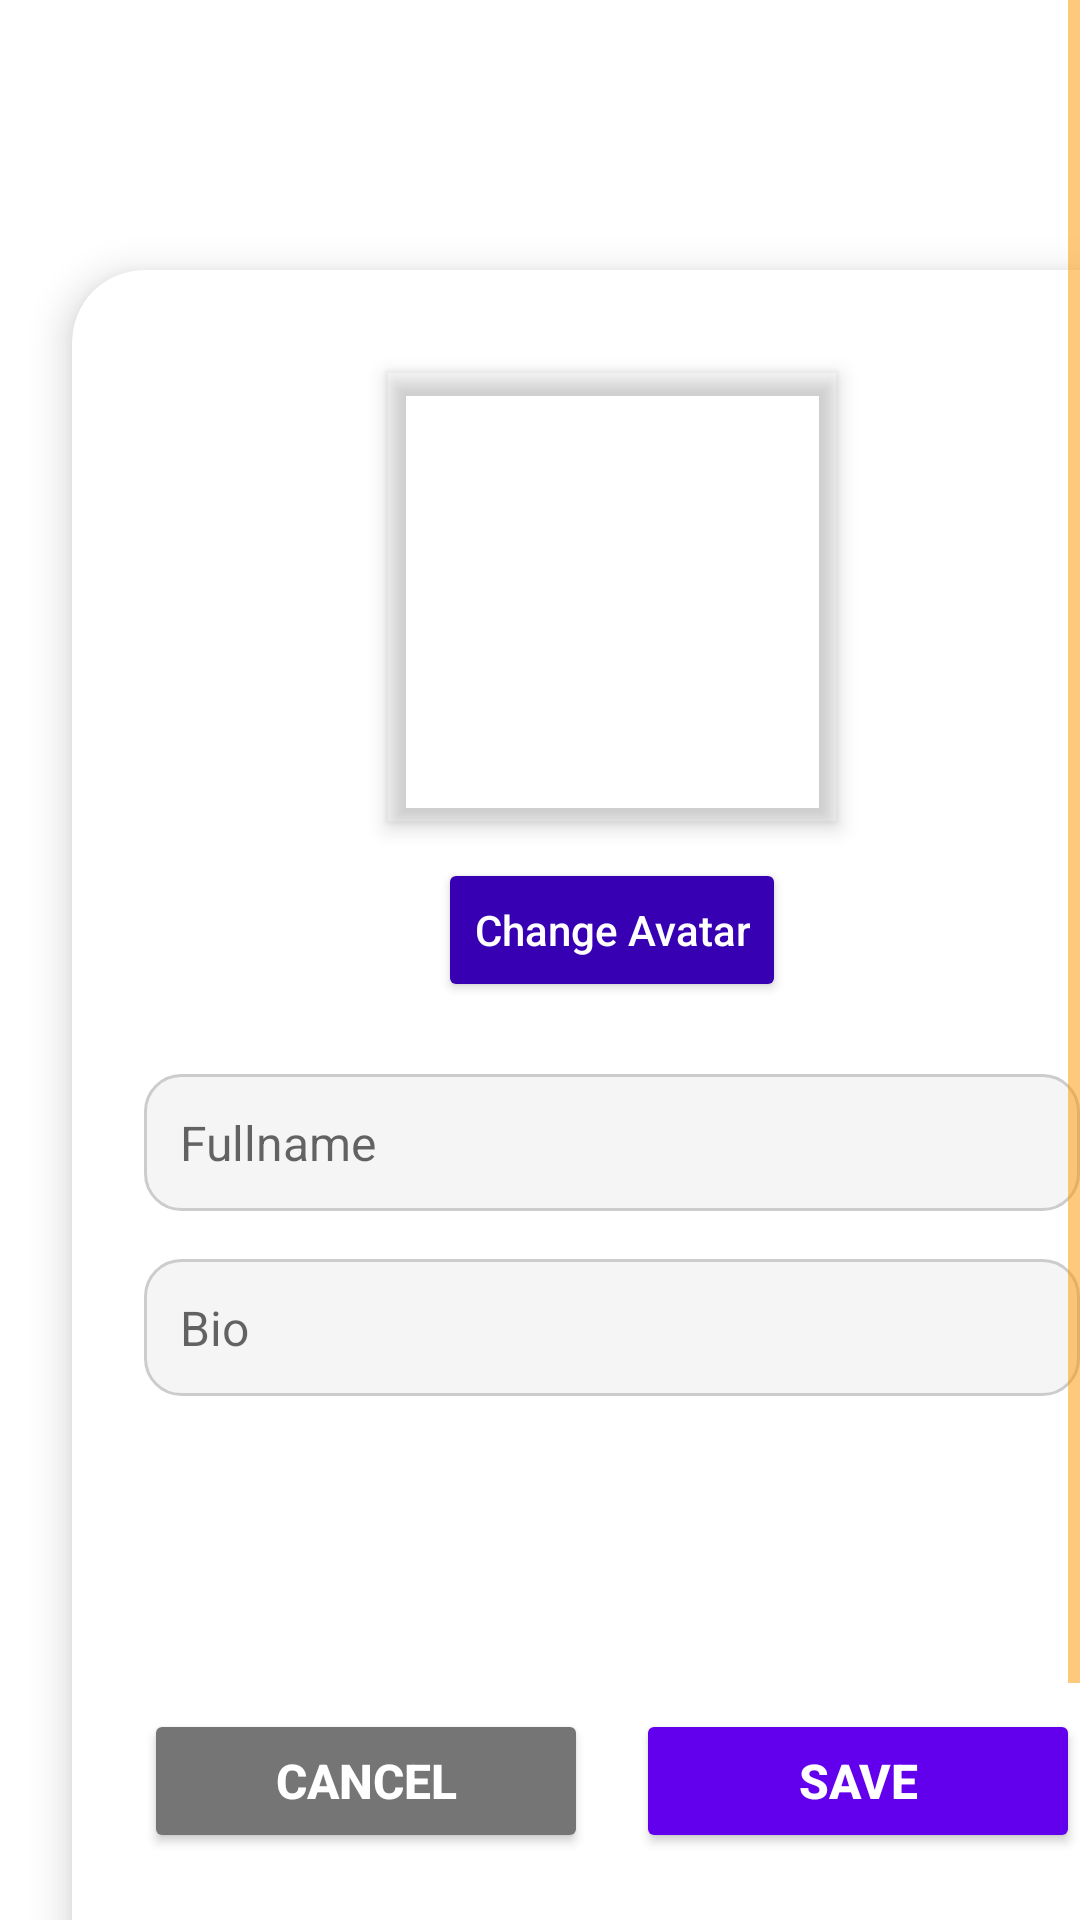

Reconstruct the res/layout file that produces this screen, plus the resources it refers to.
<!-- AndroidManifest.xml: application theme Base.Theme.Lineta -->
<!-- res/layout/fragment_edit_profile.xml -->
<?xml version="1.0" encoding="utf-8"?>
<ScrollView xmlns:android="http://schemas.android.com/apk/res/android"
    android:layout_width="match_parent"
    android:layout_height="match_parent"
    xmlns:app="http://schemas.android.com/apk/res-auto"
    android:fillViewport="true"
    android:fitsSystemWindows="true">

    <androidx.cardview.widget.CardView
        android:layout_width="match_parent"
        android:layout_height="wrap_content"
        android:layout_marginTop="90dp"
        android:layout_marginLeft="24dp"
        android:layout_marginRight="24dp"
        android:layout_marginBottom="300dp"
        app:cardCornerRadius="24dp"
        app:cardElevation="8dp">

        <LinearLayout
            android:layout_width="match_parent"
            android:layout_height="wrap_content"
            android:orientation="vertical"
            android:padding="24dp"
            android:gravity="center_horizontal">

            <com.google.android.material.imageview.ShapeableImageView
                android:id="@+id/avatarImageView"
                android:layout_width="150dp"
                android:layout_height="150dp"
                android:layout_marginTop="10dp"
                android:src="@drawable/default_avatar"
                android:scaleType="centerCrop"
                android:elevation="4dp" />

            <Button
                android:id="@+id/btnChangeAvatar"
                android:layout_width="wrap_content"
                android:layout_height="wrap_content"
                android:layout_marginTop="12dp"
                android:text="Change Avatar"
                android:textAllCaps="false"
                android:backgroundTint="@color/purple_700"
                android:textColor="@android:color/white"
                android:elevation="2dp" />

            <EditText
                android:id="@+id/editFullname"
                android:layout_width="match_parent"
                android:layout_height="wrap_content"
                android:hint="Fullname"
                android:layout_marginTop="24dp"
                android:background="@drawable/edittext_background"
                android:padding="12dp"
                android:textSize="16sp" />

            <EditText
                android:id="@+id/editBio"
                android:layout_width="match_parent"
                android:layout_height="wrap_content"
                android:hint="Bio"
                android:layout_marginTop="16dp"
                android:background="@drawable/edittext_background"
                android:padding="12dp"
                android:textSize="16sp" />

            <LinearLayout
                android:layout_width="match_parent"
                android:layout_height="wrap_content"
                android:orientation="horizontal"
                android:gravity="center"
                android:layout_marginTop="16dp">

                <Button
                    android:id="@+id/btnCancel"
                    android:layout_width="0dp"
                    android:layout_height="wrap_content"
                    android:layout_weight="1"
                    android:text="Cancel"
                    android:backgroundTint="@color/gray"
                    android:textColor="@android:color/white"
                    android:textStyle="bold"
                    android:textSize="16sp"/>

                <View
                    android:layout_width="16dp"
                    android:layout_height="wrap_content" />

                <Button
                    android:id="@+id/btnSave"
                    android:layout_width="0dp"
                    android:layout_height="wrap_content"
                    android:layout_weight="1"
                    android:text="Save"
                    android:backgroundTint="@color/purple_500"
                    android:textColor="@android:color/white"
                    android:textStyle="bold"
                    android:textSize="16sp"/>
            </LinearLayout>

        </LinearLayout>

    </androidx.cardview.widget.CardView>

</ScrollView>
<!-- resources referenced by this layout -->
<resources>
  <color name="gray">#FF757575</color>
  <color name="purple_500">#FF6200EE</color>
  <color name="purple_700">#FF3700B3</color>
  <!-- drawable edittext_background (drawable) -->
  <?xml version="1.0" encoding="utf-8"?>
  <shape xmlns:android="http://schemas.android.com/apk/res/android">
      <solid android:color="#F5F5F5"/>
      <corners android:radius="12dp"/>
      <stroke android:width="1dp" android:color="#CCCCCC"/>
  </shape>
  <style name="Base.Theme.Lineta" parent="Theme.MaterialComponents.DayNight.NoActionBar">
          
          <item name="colorControlNormal">#FF9800</item>
  
          <item name="android:statusBarColor">@color/white</item>
      </style>
  <color name="white">#FFFFFFFF</color>
</resources>
